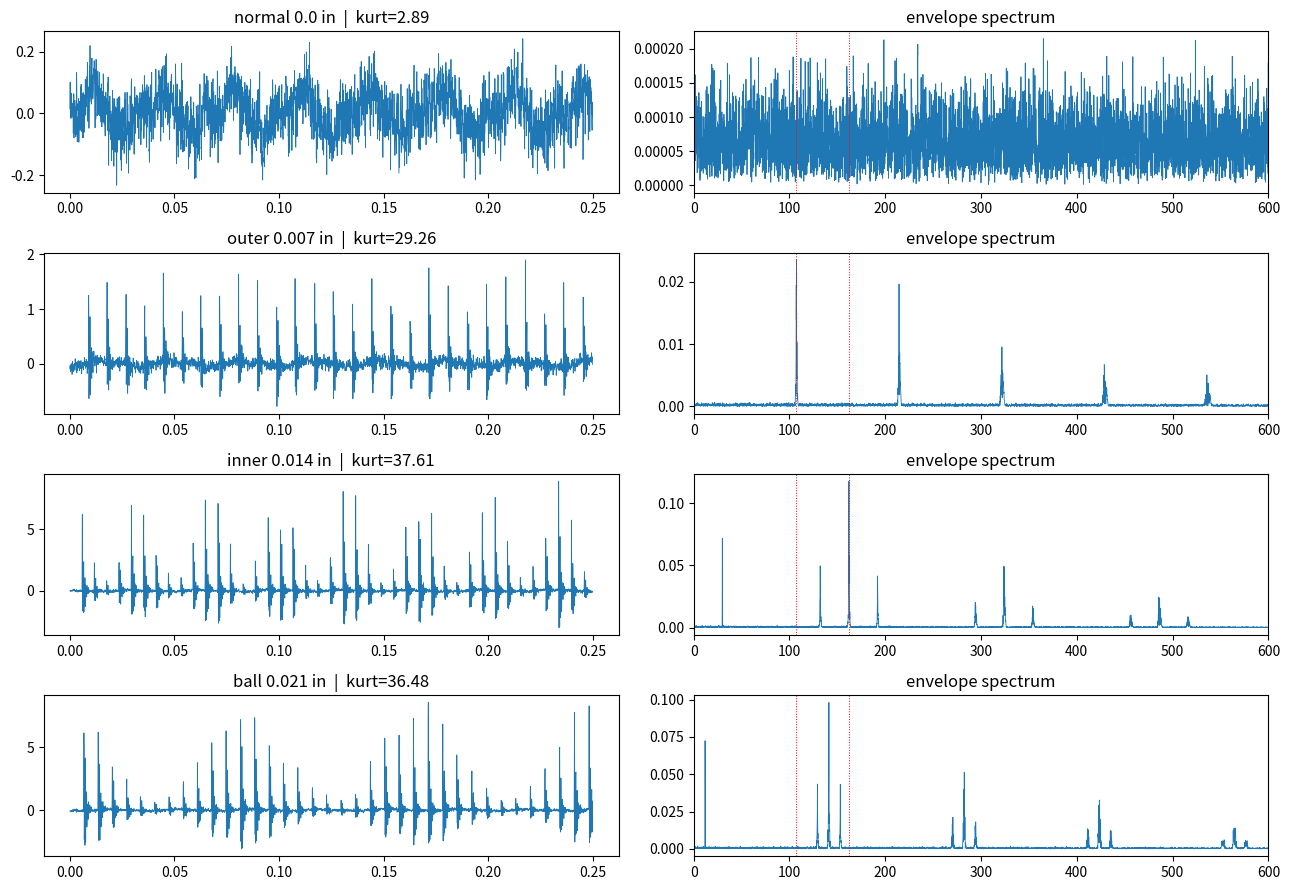

Reproduce this figure in Python.
"""
Physics-based synthetic bearing fault vibration simulator.

Model:  x(t) = sum_i A_i * h(t - T_i - tau_i)  +  shaft harmonics  +  noise

- T_i   : ideal impact times from kinematic fault frequency (BPFO/BPFI/2*BSF)
- tau_i : random slip/jitter (cumulative, cyclostationary behaviour)
- A_i   : fault-specific amplitude modulation (load zone / cage rotation)
- h(t)  : multi-mode structural impulse response (decaying sinusoids)
"""
from dataclasses import dataclass, field
import numpy as np
from scipy import signal, stats


# ----------------------------------------------------------------- geometry
@dataclass
class Bearing:
    name: str
    n_balls: int
    d: float          # ball diameter (mm)
    D: float          # pitch diameter (mm)
    contact_deg: float = 0.0

    def freqs(self, fr):
        """Fault frequencies (Hz) for shaft frequency fr (Hz)."""
        r = (self.d / self.D) * np.cos(np.radians(self.contact_deg))
        n = self.n_balls
        return dict(
            BPFO=n * fr / 2 * (1 - r),
            BPFI=n * fr / 2 * (1 + r),
            BSF=self.D * fr / (2 * self.d) * (1 - r ** 2),
            FTF=fr / 2 * (1 - r),
        )


CWRU_DE = Bearing("SKF6205-DE", 9, 7.94, 39.04)   # drive end
CWRU_FE = Bearing("SKF6203-FE", 9, 6.75, 28.50)   # fan end
# SpectraQuest MFS, Rexnord ER-12K. 8 balls, d/D = 0.25 (5/16 in balls, 1.25 in pitch).
# Verified against the data: envelope harmonics give BPFO = 3.00x, BPFI = 5.00x shaft speed.
ER12K = Bearing("Rexnord-ER12K", 8, 7.94, 31.75)


# ------------------------------------------------------------------- config
@dataclass
class SimConfig:
    fs: int = 12000
    duration: float = 10.0
    # structural resonance modes: (freq Hz, damping ratio, relative gain)
    modes: tuple = ((3200, 0.06, 1.0), (4500, 0.05, 0.5), (1800, 0.08, 0.4))
    # amplitude vs fault size: A = a0 * (size/size_ref)**p   (calibrate!)
    a0: float = 1.0
    size_ref_in: float = 0.007
    size_exponent: float = 0.8
    jitter: float = 0.01          # std of slip as fraction of impact period
    speed_fluct: float = 0.005    # relative slow speed variation
    ir_amp_scatter: float = 0.15  # random per-impact amplitude scatter (rel.)
    ir_len_ms: float = 8.0
    shaft_harm_amp: tuple = (0.05, 0.02, 0.01)   # 1x,2x,3x
    noise_std: float = 0.05
    coloured_noise_std: float = 0.03   # low-pass (structure/background) noise
    inner_mod_depth: float = 0.8       # load-zone modulation at 1x
    ball_mod_depth: float = 0.8        # cage modulation at FTF
    double_impulse_size_in: float = 0.014  # entry/exit events above this size
    healthy_impacts: bool = False
    fault_gain: dict = field(default_factory=lambda: {'outer': 1.0, 'inner': 1.0, 'ball': 1.0})
    # per-case overrides (real CWRU amplitude is NOT a clean power law of size)
    case_gain: dict = field(default_factory=dict)      # "outer@0.007" -> amplitude
    fault_modes: dict = field(default_factory=dict)    # fault -> modes tuple
    fault_jitter: dict = field(default_factory=dict)   # fault -> jitter
    fault_scatter: dict = field(default_factory=dict)  # fault -> amp scatter
    env_band: dict = field(default_factory=dict)       # fault -> [lo, hi] demod band (Hz)
    # ---- realism / non-stationarity (defaults = off, i.e. the original stationary model)
    amp_drift_std: float = 0.0     # log-std of slow drift of impact amplitude (power preserving)
    amp_drift_tau: float = 0.5     # correlation time of that drift [s]
    fault_drift: dict = field(default_factory=dict)    # fault -> drift std
    case_drift: dict = field(default_factory=dict)     # "outer@0.007" -> drift std
    bg_burst_rate: float = 0.0     # random background transients per second (any bearing state)
    bg_burst_amp: float = 0.0      # typical transient amplitude (signal units)
    bg_burst_sigma: float = 0.5    # log-normal spread of transient amplitudes
    noise_tail_dof: float = 0.0    # 0 = Gaussian noise, else Student-t degrees of freedom (>2)
    noise_mod_depth: float = 0.0   # log-std of slow noise-level modulation (power preserving)
    noise_mod_tau: float = 1.0     # correlation time of that modulation [s]
    # share of the fault's vibration power carried by NON-impulsive, fault-modulated random
    # vibration (structure-filtered Gaussian noise, amplitude-modulated at the fault rate)
    gfrac: float = 0.0
    fault_gfrac: dict = field(default_factory=dict)
    case_gfrac: dict = field(default_factory=dict)
    gauss_kappa: float = 3.0       # sharpness of that modulation (0 = unmodulated)


# ---------------------------------------------------------------- simulator
def impulse_response(cfg: SimConfig):
    n = int(cfg.ir_len_ms * 1e-3 * cfg.fs)
    t = np.arange(n) / cfg.fs
    h = np.zeros(n)
    for f, z, g in cfg.modes:
        wn = 2 * np.pi * f
        wd = wn * np.sqrt(1 - z ** 2)
        h += g * np.exp(-z * wn * t) * np.sin(wd * t)
    return h / np.max(np.abs(h))


def _ar1(N, fs, tau, rng):
    """Unit-variance, slowly varying random process with correlation time tau [s]."""
    a = float(np.exp(-1.0 / (max(tau, 1e-3) * fs)))
    return signal.lfilter([np.sqrt(1 - a * a)], [1.0, -a], rng.normal(0, 1, N))


def _add_responses(x, T, A, modes, fs, L):
    """Add A_i * h(t - T_i) (sum of decaying resonance modes, fractional-sample timing)."""
    tt = np.arange(L) / fs
    for Ti, Ai in zip(T, A):
        i0 = int(Ti * fs)
        frac = Ti - i0 / fs
        hh = np.zeros(L)
        m = tt >= frac
        ts = tt[m] - frac
        for f, z, g in modes:
            wn = 2 * np.pi * f
            wd = wn * np.sqrt(1 - z ** 2)
            hh[m] += g * np.exp(-z * wn * ts) * np.sin(wd * ts)
        if i0 + L < x.size:
            x[i0:i0 + L] += Ai * hh


def _event_times(rate, fs, N, jitter, rng, speed_profile):
    """Impact times (s) with cumulative speed variation + per-event slip."""
    # phase of defect = integral of rate * speed_profile
    dur = N / fs
    phase = np.cumsum(speed_profile) / fs * rate
    n_ev = int(phase[-1]) + 1
    k = np.arange(1, n_ev + 1)
    T = np.interp(k, phase, np.arange(N) / fs)
    T = T[T < dur - 0.01]
    period = 1.0 / rate
    T = T + rng.normal(0, jitter * period, size=T.size)
    return np.sort(T)


def simulate(bearing: Bearing, fault: str, size_in: float, rpm: float,
             cfg: SimConfig = SimConfig(), load_hp: float = 0.0,
             seed: int | None = None):
    """
    fault: 'normal' | 'outer' | 'inner' | 'ball'
    Returns (x, meta). x is acceleration-like signal (arb. units).
    """
    rng = np.random.default_rng(seed)
    rng_x = np.random.default_rng(None if seed is None else [int(seed), 777])
    fs = cfg.fs
    N = int(cfg.duration * fs)
    t = np.arange(N) / fs
    fr = rpm / 60.0

    # slowly varying speed (low-pass filtered noise)
    sp = rng.normal(0, 1, N)
    b, a = signal.butter(2, 1.0 / (fs / 2))
    sp = signal.filtfilt(b, a, sp)
    sp = 1 + cfg.speed_fluct * sp / (sp.std() + 1e-12)

    ff = bearing.freqs(fr)
    h = impulse_response(cfg)
    x = np.zeros(N + len(h))

    # amplitude: per-case calibrated value if available, else size power law
    ck = f"{fault}@{size_in:.3f}"
    if fault == "normal":
        base = 0.0
    elif ck in cfg.case_gain:
        base = cfg.case_gain[ck]
    else:
        base = (cfg.a0 * (size_in / cfg.size_ref_in) ** cfg.size_exponent
                * cfg.fault_gain.get(fault, 1.0))
    base *= (1 + 0.04 * load_hp)
    modes = cfg.fault_modes.get(fault, cfg.modes)
    jit = cfg.fault_jitter.get(fault, cfg.jitter)
    scat = cfg.fault_scatter.get(fault, cfg.ir_amp_scatter)

    if fault != "normal":
        if fault == "outer":
            rate = ff["BPFO"]
        elif fault == "inner":
            rate = ff["BPFI"]
        elif fault == "ball":
            rate = 2 * ff["BSF"]         # ball strikes both races per rotation
        else:
            raise ValueError(fault)

        T = _event_times(rate, fs, N, jit, rng, sp)
        # double-impulse (entry + exit) for large defects
        if size_in >= cfg.double_impulse_size_in:
            # defect arc length / rolling speed -> delay between the two events
            delay = (size_in * 25.4) / (np.pi * bearing.D * fr * 0.4) * 0.25
            T = np.sort(np.concatenate([T, T + delay]))
            amp_scale = np.concatenate([np.ones(0)])  # placeholder
        # amplitude modulation
        if fault == "inner":
            mod = 1 + cfg.inner_mod_depth * np.cos(2 * np.pi * fr * T)
        elif fault == "ball":
            mod = 1 + cfg.ball_mod_depth * np.cos(2 * np.pi * ff["FTF"] * T)
        else:
            mod = np.ones_like(T)
        A = base * np.clip(mod, 0, None)
        A *= 1 + scat * rng.normal(0, 1, T.size)
        # slow amplitude drift (non-stationarity); exp(d z - d^2) keeps mean power unchanged
        dstd = cfg.case_drift.get(ck, cfg.fault_drift.get(fault, cfg.amp_drift_std))
        if dstd > 0:
            z = _ar1(N, fs, cfg.amp_drift_tau, rng_x)
            idx = np.clip((T * fs).astype(int), 0, N - 1)
            w = np.exp(dstd * z - dstd ** 2)
            A = A * w[idx] / np.sqrt(np.mean(w ** 2))   # realised power fixed, shape drifts
        _add_responses(x, T, A, modes, fs, len(h))
        r = cfg.case_gfrac.get(ck, cfg.fault_gfrac.get(fault, cfg.gfrac))
        if r > 0:
            r = min(float(r), 0.995)
            Pi = x[:N].var()                      # total fault power is preserved by the mix
            tl = np.arange(len(h)) / fs
            hm = np.zeros(len(h))
            for f_, z_, g_ in modes:
                w_ = 2 * np.pi * f_
                hm += g_ * np.exp(-z_ * w_ * tl) * np.sin(w_ * np.sqrt(1 - z_ ** 2) * tl)
            xg = signal.fftconvolve(rng_x.normal(0, 1, N), hm)[:N]
            step = 2 * np.pi * jit / np.sqrt(max(fs / rate, 1.0))
            ph = 2 * np.pi * np.cumsum(rate * sp) / fs + np.cumsum(rng_x.normal(0, step, N))
            env = np.exp(cfg.gauss_kappa * (np.cos(ph) - 1.0))
            if fault == "inner":
                env = env * np.clip(1 + cfg.inner_mod_depth * np.cos(2 * np.pi * fr * t), 0, None)
            elif fault == "ball":
                env = env * np.clip(1 + cfg.ball_mod_depth * np.cos(2 * np.pi * ff["FTF"] * t), 0, None)
            xg = xg * env
            xg *= np.sqrt(Pi / (xg.var() + 1e-30))
            x[:N] = np.sqrt(1 - r) * x[:N] + np.sqrt(r) * xg

    # random background transients (present in healthy bearings too)
    if cfg.bg_burst_rate > 0 and cfg.bg_burst_amp > 0:
        nb = int(rng_x.poisson(cfg.bg_burst_rate * N / fs))
        if nb:
            Tb = rng_x.uniform(0, N / fs - 0.01, nb)
            Ab = (cfg.bg_burst_amp * rng_x.lognormal(0, cfg.bg_burst_sigma, nb)
                  * rng_x.choice([-1.0, 1.0], nb))
            _add_responses(x, Tb, Ab, cfg.modes, fs, len(h))
    x = x[:N]

    # deterministic shaft-related components
    for k, amp in enumerate(cfg.shaft_harm_amp, start=1):
        x += amp * np.sin(2 * np.pi * k * fr * t + rng.uniform(0, 2 * np.pi))

    # background noise: white (Gaussian or heavy-tailed) + coloured
    if cfg.noise_tail_dof and cfg.noise_tail_dof > 2.0:
        dof = float(cfg.noise_tail_dof)
        w = rng_x.standard_t(dof, N) / np.sqrt(dof / (dof - 2.0))
    else:
        w = rng.normal(0, 1, N)
    bl, al = signal.butter(2, 1500 / (fs / 2))
    cn = signal.lfilter(bl, al, rng.normal(0, 1, N))
    noise = cfg.noise_std * w + cfg.coloured_noise_std * cn / (cn.std() + 1e-12)
    if cfg.noise_mod_depth > 0:   # slow non-stationary noise level
        zn = _ar1(N, fs, cfg.noise_mod_tau, rng_x)
        noise = noise * np.exp(cfg.noise_mod_depth * zn - cfg.noise_mod_depth ** 2)
    x += noise

    meta = dict(fault=fault, size_in=size_in, rpm=rpm, fs=fs,
                load_hp=load_hp, freqs=ff, bearing=bearing.name)
    return x, meta


# --------------------------------------------------------------- validation
def envelope_spectrum(x, fs, band=(2000, 5000)):
    sos = signal.butter(4, band, btype="band", fs=fs, output="sos")
    xb = signal.sosfiltfilt(sos, x)
    env = np.abs(signal.hilbert(xb))
    env -= env.mean()
    win = np.hanning(len(env))
    spec = np.abs(np.fft.rfft(env * win)) / len(env)
    f = np.fft.rfftfreq(len(env), 1 / fs)
    return f, spec


def time_features(x):
    rms = np.sqrt(np.mean(x ** 2))
    return dict(rms=rms, kurtosis=stats.kurtosis(x, fisher=False),
                crest=np.max(np.abs(x)) / rms, skew=stats.skew(x),
                p2p=np.ptp(x))


def check_peaks(x, fs, meta, tol=0.02, nharm=3):
    """Does the envelope spectrum show peaks at the expected fault freqs?"""
    f, s = envelope_spectrum(x, fs)
    ff = meta["freqs"]
    key = {"outer": "BPFO", "inner": "BPFI", "ball": "BSF"}.get(meta["fault"])
    if key is None:
        return {}
    f0 = ff[key] * (2 if key == "BSF" else 1)
    floor = np.median(s[(f > 5) & (f < 600)])
    out = {}
    for k in range(1, nharm + 1):
        fk = k * f0
        m = (f > fk * (1 - tol)) & (f < fk * (1 + tol))
        out[f"{k}x{key}"] = (round(fk, 1), round(float(s[m].max() / floor), 1))
    return out


if __name__ == "__main__":
    import matplotlib
    matplotlib.use("Agg")
    import matplotlib.pyplot as plt

    cfg = SimConfig(duration=10)
    cases = [("normal", 0.0), ("outer", 0.007), ("inner", 0.014),
             ("ball", 0.021)]
    fig, ax = plt.subplots(len(cases), 2, figsize=(13, 9))
    for r, (flt, sz) in enumerate(cases):
        x, meta = simulate(CWRU_DE, flt, sz, rpm=1797, cfg=cfg, seed=r)
        tf = time_features(x)
        print(flt, sz, {k: round(v, 3) for k, v in tf.items()})
        print("   peaks (freq, SNR-vs-floor):", check_peaks(x, cfg.fs, meta))
        ax[r, 0].plot(np.arange(3000) / cfg.fs, x[:3000], lw=0.6)
        ax[r, 0].set_title(f"{flt} {sz} in  |  kurt={tf['kurtosis']:.2f}")
        f, s = envelope_spectrum(x, cfg.fs)
        ax[r, 1].plot(f, s, lw=0.6)
        ax[r, 1].set_xlim(0, 600)
        ax[r, 1].set_title("envelope spectrum")
        for k, v in meta["freqs"].items():
            if k in ("BPFO", "BPFI"):
                ax[r, 1].axvline(v, color="r", ls=":", lw=0.7)
    plt.tight_layout()
    plt.savefig("sim_check.png", dpi=110)
    print("Fault freqs @1797rpm:", {k: round(v, 2) for k, v in
          CWRU_DE.freqs(1797 / 60).items()})
